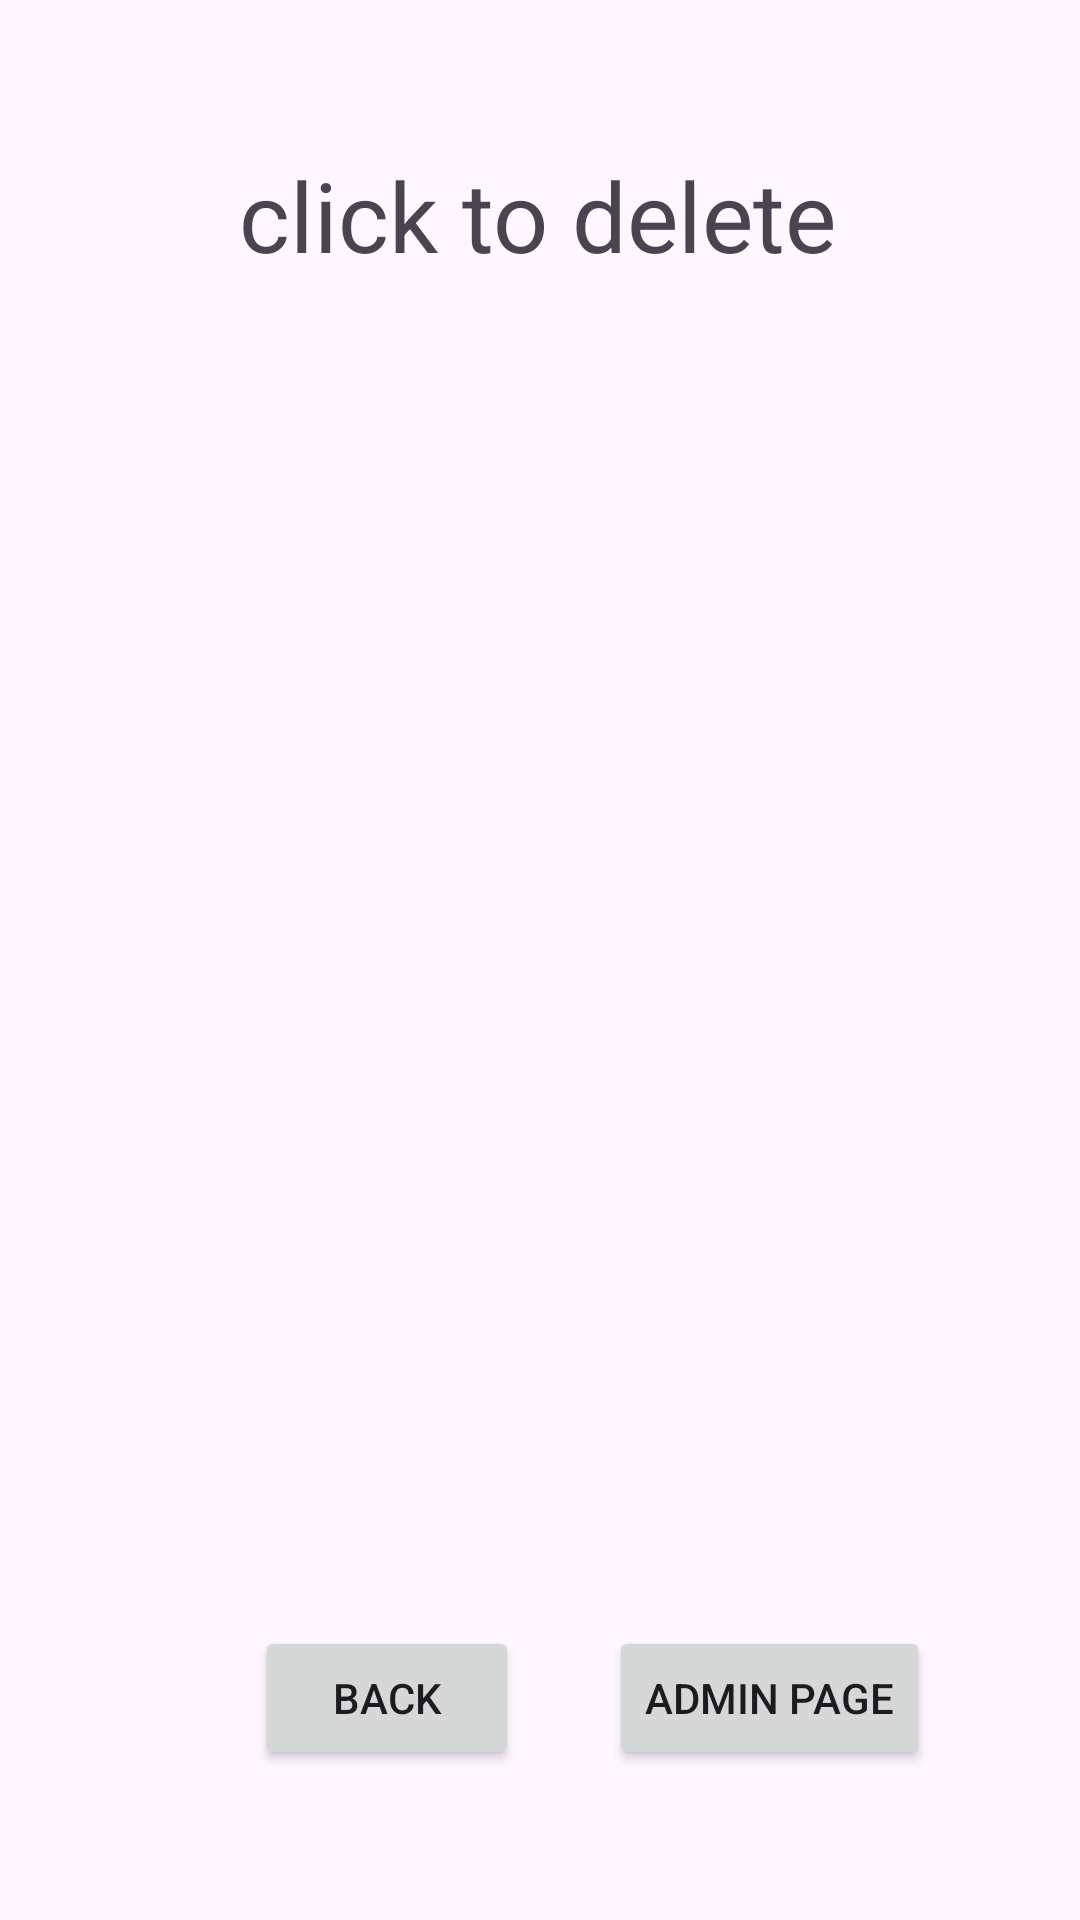

This screen was rendered from an Android layout file. Write that file and the resources it references.
<!-- AndroidManifest.xml: application theme Theme.Tutorial3Android -->
<!-- res/layout/activity_delete_genre.xml -->
<?xml version="1.0" encoding="utf-8"?>
<androidx.constraintlayout.widget.ConstraintLayout xmlns:android="http://schemas.android.com/apk/res/android"
    xmlns:app="http://schemas.android.com/apk/res-auto"
    xmlns:tools="http://schemas.android.com/tools"
    android:layout_width="match_parent"
    android:layout_height="match_parent"
    tools:context=".delete_genre_Activity">

    <TextView
        android:id="@+id/messageTextView"
        android:layout_width="200dp"
        android:layout_height="50dp"
        android:layout_centerHorizontal="true"
        android:layout_marginTop="50dp"
        android:autoSizeTextType="uniform"
        android:text="click to delete"
        app:layout_constraintEnd_toEndOf="parent"
        app:layout_constraintHorizontal_bias="0.497"
        app:layout_constraintStart_toStartOf="parent"
        app:layout_constraintTop_toTopOf="parent" />

    <Button
        android:id="@+id/button10"
        android:layout_width="wrap_content"
        android:layout_height="wrap_content"
        android:layout_marginStart="85dp"
        android:layout_marginBottom="50dp"
        android:text="back"
        app:layout_constraintBottom_toBottomOf="parent"
        app:layout_constraintStart_toStartOf="parent" />

    <Button
        android:id="@+id/button14"
        android:layout_width="wrap_content"
        android:layout_height="wrap_content"
        android:layout_marginEnd="50dp"
        android:layout_marginBottom="50dp"
        android:text="admin page"
        app:layout_constraintBottom_toBottomOf="parent"
        app:layout_constraintEnd_toEndOf="parent" />

    <ListView
        android:id="@+id/listview31"
        android:layout_width="409dp"
        android:layout_height="500dp"
        android:layout_marginStart="1dp"
        android:layout_marginEnd="1dp"
        android:layout_marginBottom="110dp"
        app:layout_constraintBottom_toBottomOf="parent"
        app:layout_constraintEnd_toEndOf="parent"
        app:layout_constraintStart_toStartOf="parent" />
</androidx.constraintlayout.widget.ConstraintLayout>
<!-- resources referenced by this layout -->
<resources>
  <style name="Theme.Tutorial3Android" parent="Base.Theme.Tutorial3Android" />
  <style name="Base.Theme.Tutorial3Android" parent="Theme.Material3.DayNight.NoActionBar">
          
          
      </style>
</resources>
